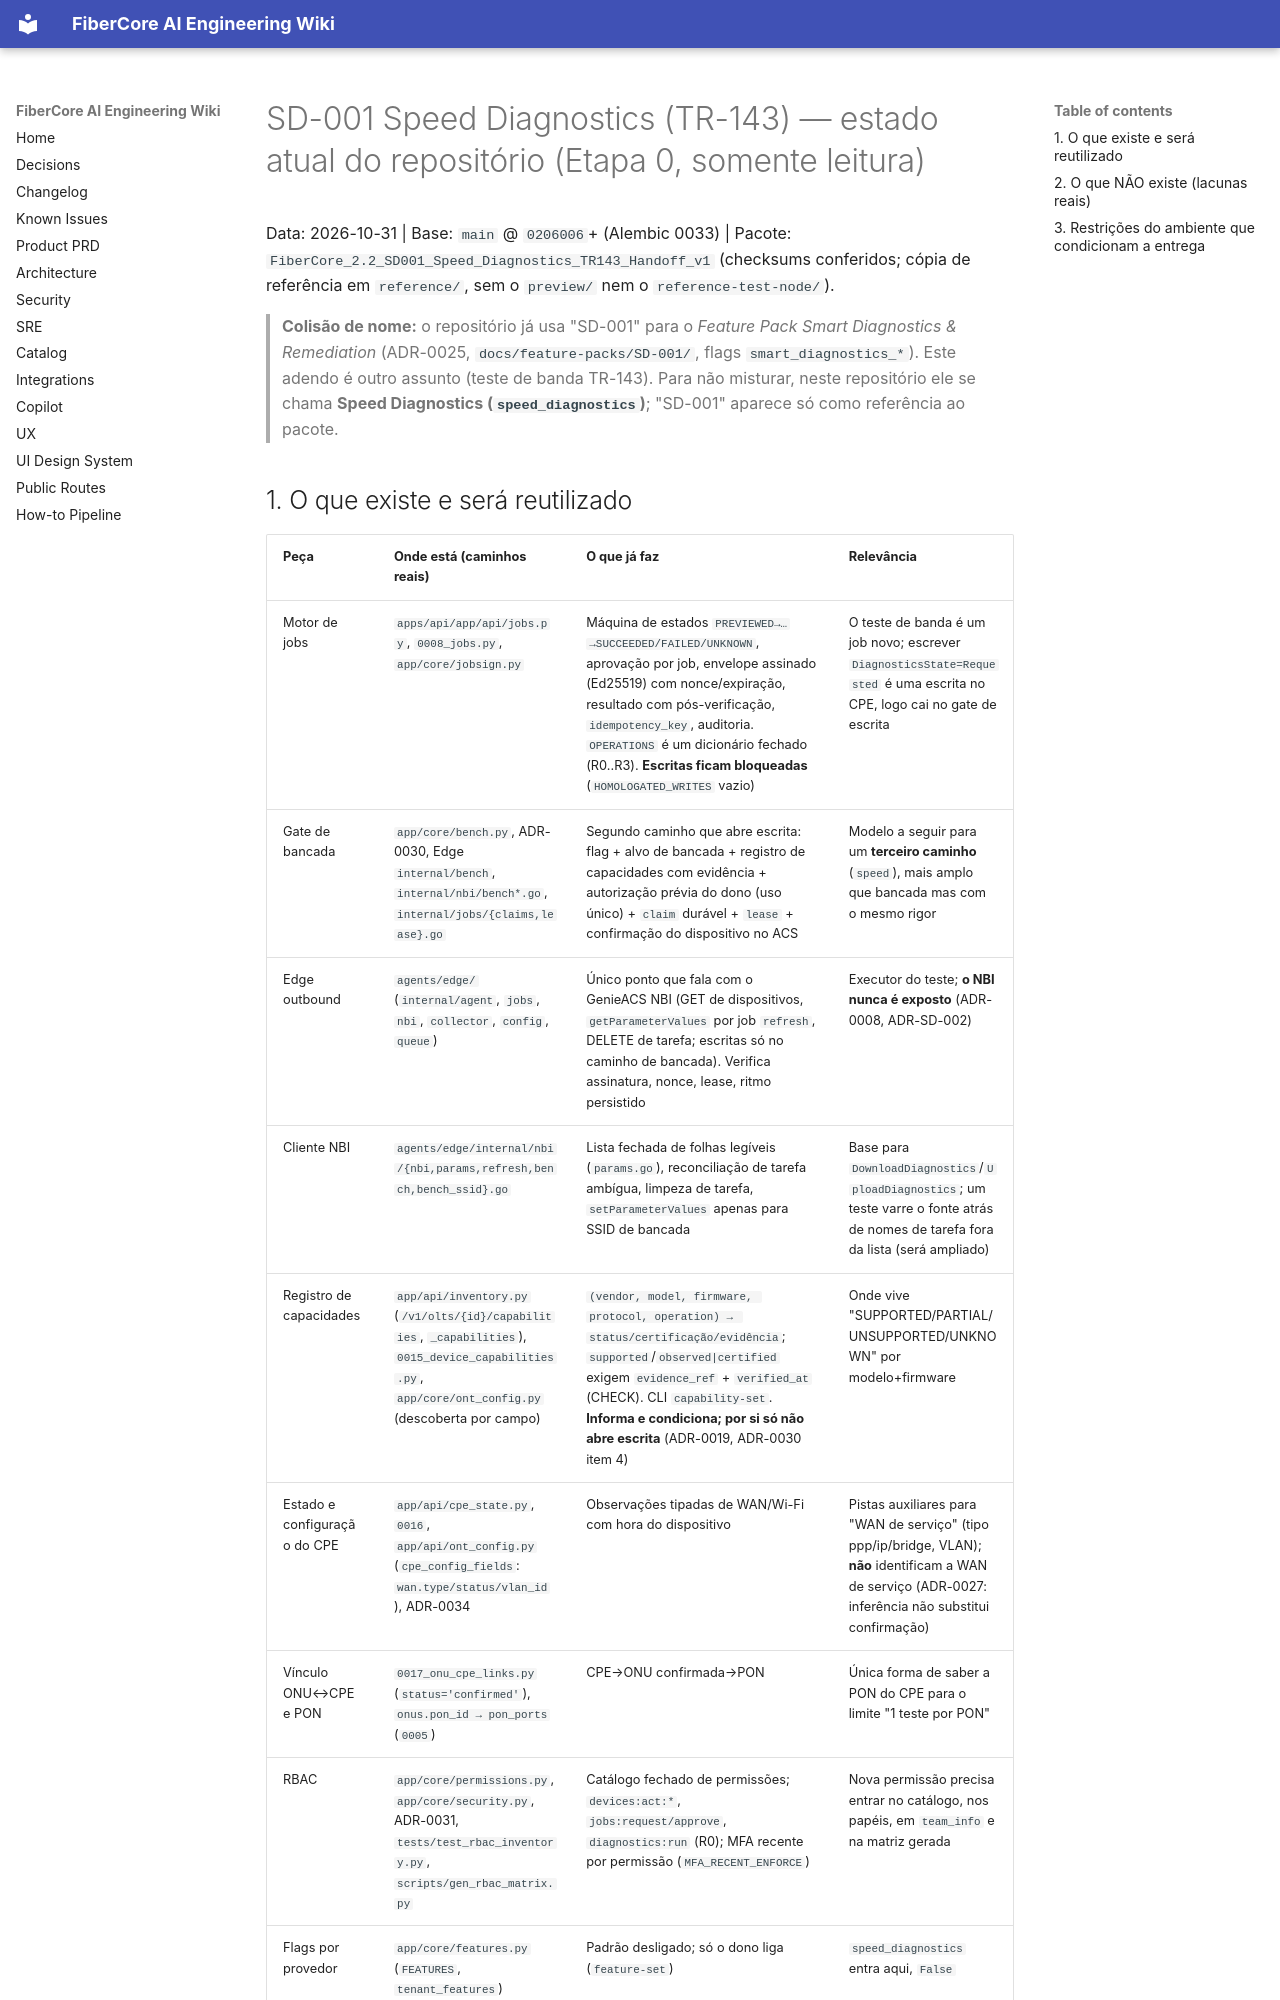

repository: keslleykledston/44-fibercore_ai · page: addenda/v2.2-speed/CURRENT_STATE/index.html · generator: mkdocs

# SD-001 Speed Diagnostics (TR-143) — estado atual do repositório (Etapa 0, somente leitura)

Data: 2026-10-31 | Base: `main` @ `0206006`+ (Alembic 0033) | Pacote: `FiberCore_2.2_SD001_Speed_Diagnostics_TR143_Handoff_v1` (checksums conferidos; cópia de referência em `reference/`, sem o `preview/` nem o `reference-test-node/`).

> **Colisão de nome:** o repositório já usa "SD-001" para o *Feature Pack Smart Diagnostics & Remediation* (ADR-0025, `docs/feature-packs/SD-001/`, flags `smart_diagnostics_*`). Este adendo é outro assunto (teste de banda TR-143). Para não misturar, neste repositório ele se chama **Speed Diagnostics (`speed_diagnostics`)**; "SD-001" aparece só como referência ao pacote.
